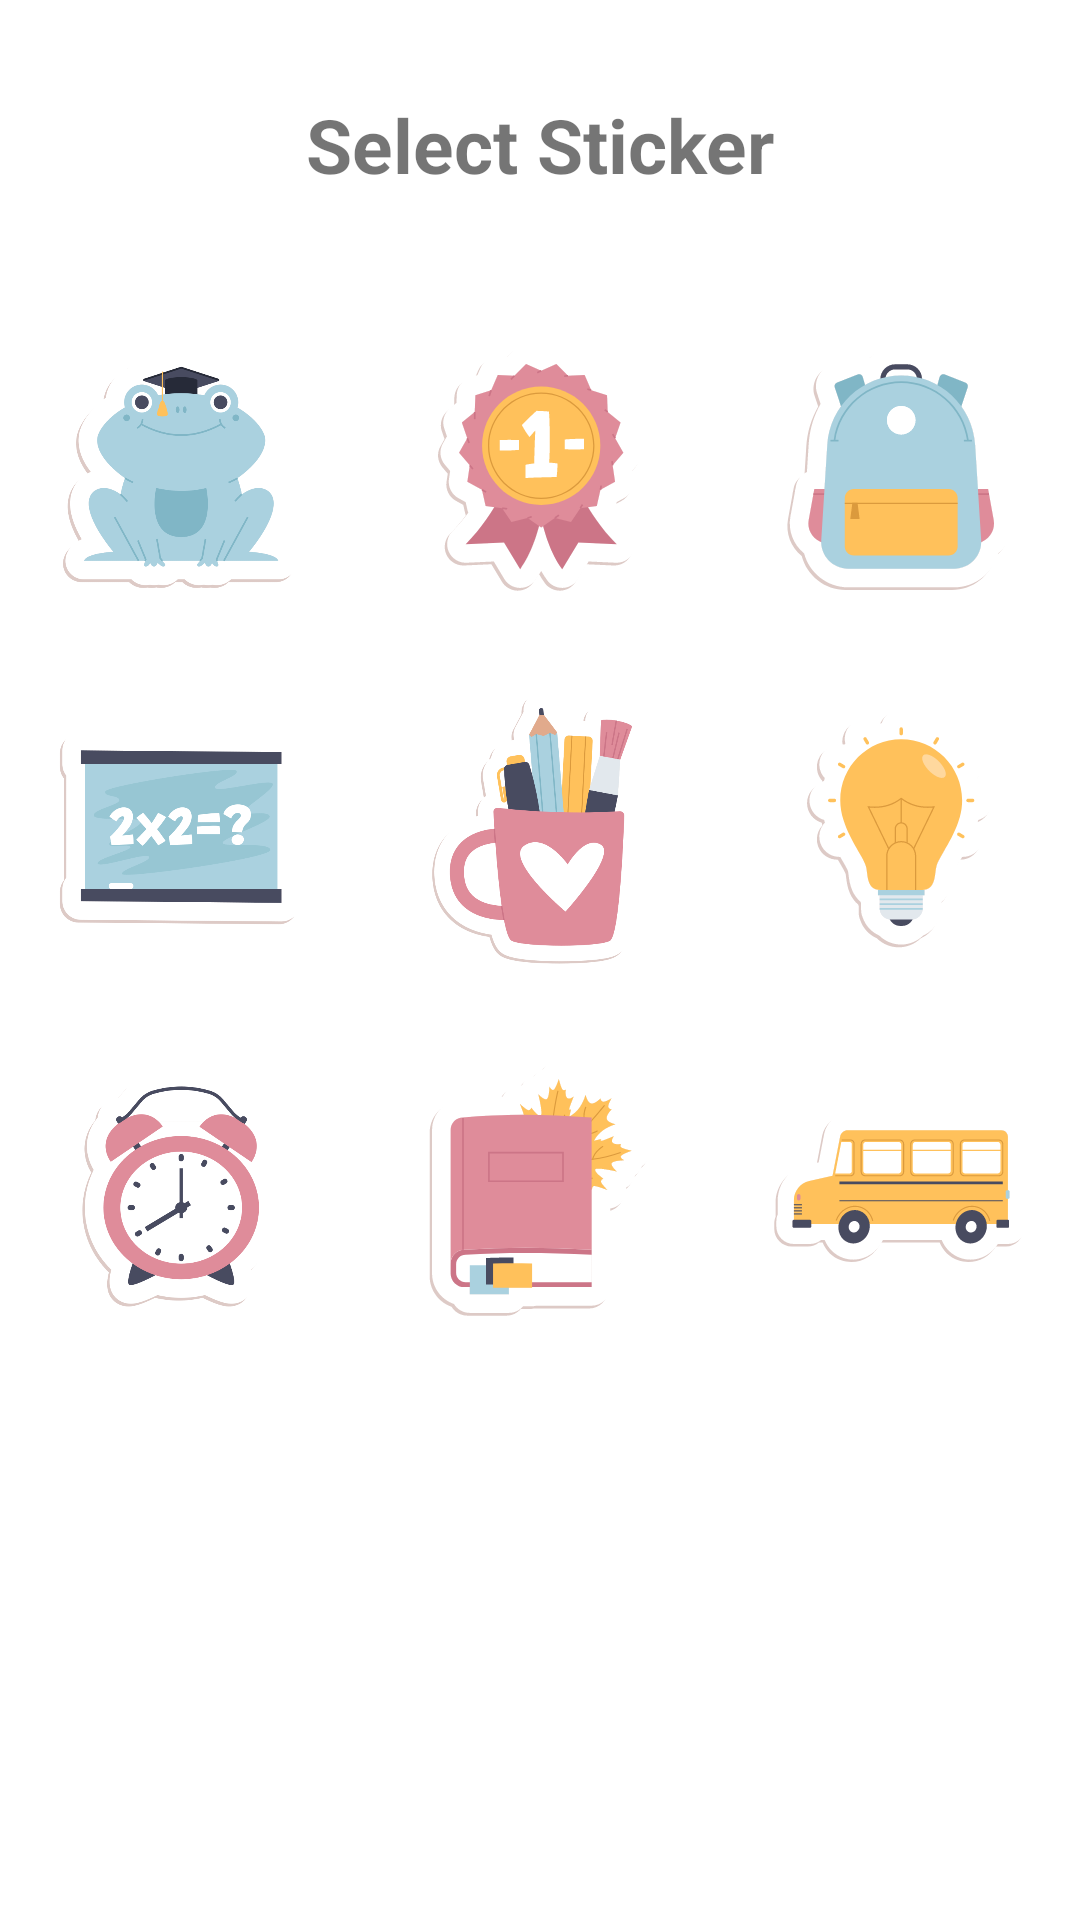

This screen was rendered from an Android layout file. Write that file and the resources it references.
<!-- AndroidManifest.xml: application theme Theme.NUMAD23Sp_Team26 -->
<!-- res/layout/activity_stickers_list.xml -->
<?xml version="1.0" encoding="utf-8"?>
<androidx.constraintlayout.widget.ConstraintLayout xmlns:android="http://schemas.android.com/apk/res/android"
    xmlns:app="http://schemas.android.com/apk/res-auto"
    xmlns:tools="http://schemas.android.com/tools"
    android:layout_width="match_parent"
    android:layout_height="match_parent"
    tools:context=".a8_stickers.StickersListActivity">

    <TextView
        android:id="@+id/textView2"
        android:layout_width="wrap_content"
        android:layout_height="wrap_content"
        android:text="@string/Stickers_list"
        android:textAlignment="center"
        android:textSize="25sp"
        android:textStyle="bold"
        app:layout_constraintBottom_toTopOf="@+id/guideline"
        app:layout_constraintEnd_toEndOf="parent"
        app:layout_constraintStart_toStartOf="parent"
        app:layout_constraintTop_toTopOf="parent" />

    <androidx.constraintlayout.widget.Guideline
        android:id="@+id/guideline"
        android:layout_width="wrap_content"
        android:layout_height="wrap_content"
        android:orientation="horizontal"
        app:layout_constraintEnd_toEndOf="parent"
        app:layout_constraintGuide_percent="0.15"
        app:layout_constraintStart_toStartOf="parent" />

    <ScrollView
        android:layout_width="match_parent"
        android:layout_height="0dp"
        android:contentDescription="@string/Stickers_list"
        app:layout_constraintBottom_toBottomOf="parent"
        app:layout_constraintEnd_toEndOf="parent"
        app:layout_constraintStart_toStartOf="parent"
        app:layout_constraintTop_toTopOf="@+id/guideline">

        <androidx.constraintlayout.widget.ConstraintLayout
            android:layout_width="match_parent"
            android:layout_height="wrap_content">

            <ImageButton
                android:id="@+id/frogImageButton"
                android:layout_width="100dp"
                android:layout_height="100dp"
                android:layout_margin="10dp"
                android:background="?attr/selectableItemBackgroundBorderless"
                android:scaleType="fitCenter"
                android:onClick="sendSticker"
                app:layout_constraintBottom_toTopOf="@+id/boardImageButton"
                app:layout_constraintEnd_toStartOf="@+id/ribbonImageButton"
                app:layout_constraintHorizontal_bias="0.5"
                app:layout_constraintStart_toStartOf="parent"
                app:layout_constraintTop_toTopOf="parent"
                app:srcCompat="@drawable/sticker_1_frog" />

            <ImageButton
                android:id="@+id/ribbonImageButton"
                android:layout_width="100dp"
                android:layout_height="100dp"
                android:layout_margin="10dp"
                android:background="?attr/selectableItemBackgroundBorderless"
                android:scaleType="fitCenter"
                android:onClick="sendSticker"
                app:layout_constraintBottom_toTopOf="@+id/cupImageButton"
                app:layout_constraintEnd_toStartOf="@+id/backpackImageButton"
                app:layout_constraintHorizontal_bias="0.5"
                app:layout_constraintStart_toEndOf="@+id/frogImageButton"
                app:layout_constraintTop_toTopOf="parent"
                app:srcCompat="@drawable/sticker_2_ribbon" />

            <ImageButton
                android:id="@+id/backpackImageButton"
                android:layout_width="100dp"
                android:layout_height="100dp"
                android:layout_margin="10dp"
                android:background="?attr/selectableItemBackgroundBorderless"
                android:scaleType="fitCenter"
                android:onClick="sendSticker"
                app:layout_constraintBottom_toTopOf="@+id/bulbImageButton"
                app:layout_constraintEnd_toEndOf="parent"
                app:layout_constraintHorizontal_bias="0.5"
                app:layout_constraintStart_toEndOf="@+id/ribbonImageButton"
                app:layout_constraintTop_toTopOf="parent"
                app:srcCompat="@drawable/sticker_3_backpack" />

            <ImageButton
                android:id="@+id/boardImageButton"
                android:layout_width="100dp"
                android:layout_height="100dp"
                android:layout_margin="10dp"
                android:background="?attr/selectableItemBackgroundBorderless"
                android:scaleType="fitCenter"
                android:onClick="sendSticker"
                app:layout_constraintBottom_toTopOf="@+id/clockImageButton"
                app:layout_constraintEnd_toStartOf="@+id/cupImageButton"
                app:layout_constraintHorizontal_bias="0.5"
                app:layout_constraintStart_toStartOf="parent"
                app:layout_constraintTop_toBottomOf="@+id/frogImageButton"
                app:srcCompat="@drawable/sticker_4_board" />

            <ImageButton
                android:id="@+id/cupImageButton"
                android:layout_width="100dp"
                android:layout_height="100dp"
                android:layout_margin="10dp"
                android:background="?attr/selectableItemBackgroundBorderless"
                android:scaleType="fitCenter"
                android:onClick="sendSticker"
                app:layout_constraintBottom_toTopOf="@+id/bookImageButton"
                app:layout_constraintEnd_toStartOf="@+id/bulbImageButton"
                app:layout_constraintHorizontal_bias="0.5"
                app:layout_constraintStart_toEndOf="@+id/boardImageButton"
                app:layout_constraintTop_toBottomOf="@+id/ribbonImageButton"
                app:srcCompat="@drawable/sticker_5_cup" />

            <ImageButton
                android:id="@+id/bulbImageButton"
                android:layout_width="100dp"
                android:layout_height="100dp"
                android:layout_margin="10dp"
                android:background="?attr/selectableItemBackgroundBorderless"
                android:scaleType="fitCenter"
                android:onClick="sendSticker"
                app:layout_constraintBottom_toTopOf="@+id/busImageButton"
                app:layout_constraintEnd_toEndOf="parent"
                app:layout_constraintHorizontal_bias="0.5"
                app:layout_constraintStart_toEndOf="@+id/cupImageButton"
                app:layout_constraintTop_toBottomOf="@+id/backpackImageButton"
                app:srcCompat="@drawable/sticker_6_bulb" />

            <ImageButton
                android:id="@+id/clockImageButton"
                android:layout_width="100dp"
                android:layout_height="100dp"
                android:layout_margin="10dp"
                android:background="?attr/selectableItemBackgroundBorderless"
                android:scaleType="fitCenter"
                android:onClick="sendSticker"
                app:layout_constraintBottom_toBottomOf="parent"
                app:layout_constraintEnd_toStartOf="@+id/bookImageButton"
                app:layout_constraintHorizontal_bias="0.5"
                app:layout_constraintStart_toStartOf="parent"
                app:layout_constraintTop_toBottomOf="@+id/boardImageButton"
                app:srcCompat="@drawable/sticker_7_clock" />

            <ImageButton
                android:id="@+id/bookImageButton"
                android:layout_width="100dp"
                android:layout_height="100dp"
                android:layout_margin="10dp"
                android:background="?attr/selectableItemBackgroundBorderless"
                android:scaleType="fitCenter"
                android:onClick="sendSticker"
                app:layout_constraintBottom_toBottomOf="parent"
                app:layout_constraintEnd_toStartOf="@+id/busImageButton"
                app:layout_constraintHorizontal_bias="0.5"
                app:layout_constraintStart_toEndOf="@+id/clockImageButton"
                app:layout_constraintTop_toBottomOf="@+id/cupImageButton"
                app:srcCompat="@drawable/sticker_8_book" />

            <ImageButton
                android:id="@+id/busImageButton"
                android:layout_width="100dp"
                android:layout_height="100dp"
                android:layout_margin="10dp"
                android:background="?attr/selectableItemBackgroundBorderless"
                android:scaleType="fitCenter"
                android:onClick="sendSticker"
                app:layout_constraintBottom_toBottomOf="parent"
                app:layout_constraintEnd_toEndOf="parent"
                app:layout_constraintHorizontal_bias="0.5"
                app:layout_constraintStart_toEndOf="@+id/bookImageButton"
                app:layout_constraintTop_toBottomOf="@+id/bulbImageButton"
                app:srcCompat="@drawable/sticker_9_bus" />

        </androidx.constraintlayout.widget.ConstraintLayout>
    </ScrollView>

</androidx.constraintlayout.widget.ConstraintLayout>
<!-- resources referenced by this layout -->
<resources>
  <!-- drawable sticker_1_frog: png bitmap (drawable, 44248 bytes) -->
  <!-- drawable sticker_2_ribbon: png bitmap (drawable, 49214 bytes) -->
  <!-- drawable sticker_3_backpack: vector/xml drawable (drawable, 7357 chars, omitted) -->
  <!-- drawable sticker_4_board: png bitmap (drawable, 24542 bytes) -->
  <!-- drawable sticker_5_cup: png bitmap (drawable, 55832 bytes) -->
  <!-- drawable sticker_6_bulb: vector/xml drawable (drawable, 15755 chars, omitted) -->
  <!-- drawable sticker_7_clock: png bitmap (drawable, 43391 bytes) -->
  <!-- drawable sticker_8_book: png bitmap (drawable, 28021 bytes) -->
  <!-- drawable sticker_9_bus: vector/xml drawable (drawable, 9392 chars, omitted) -->
  <string name="Stickers_list">Select Sticker</string>
  <style name="Theme.NUMAD23Sp_Team26" parent="Theme.MaterialComponents.DayNight.DarkActionBar">
          
          <item name="colorPrimary">@color/purple_500</item>
          <item name="colorPrimaryVariant">@color/purple_700</item>
          <item name="colorOnPrimary">@color/white</item>
          
          <item name="colorSecondary">@color/teal_200</item>
          <item name="colorSecondaryVariant">@color/teal_700</item>
          <item name="colorOnSecondary">@color/black</item>
          
          <item name="android:statusBarColor">?attr/colorPrimaryVariant</item>
          
      </style>
  <color name="purple_500">#FF6200EE</color>
  <color name="purple_700">#FF3700B3</color>
  <color name="white">#FFFFFFFF</color>
  <color name="teal_200">#FF03DAC5</color>
  <color name="teal_700">#FF018786</color>
  <color name="black">#FF000000</color>
</resources>
